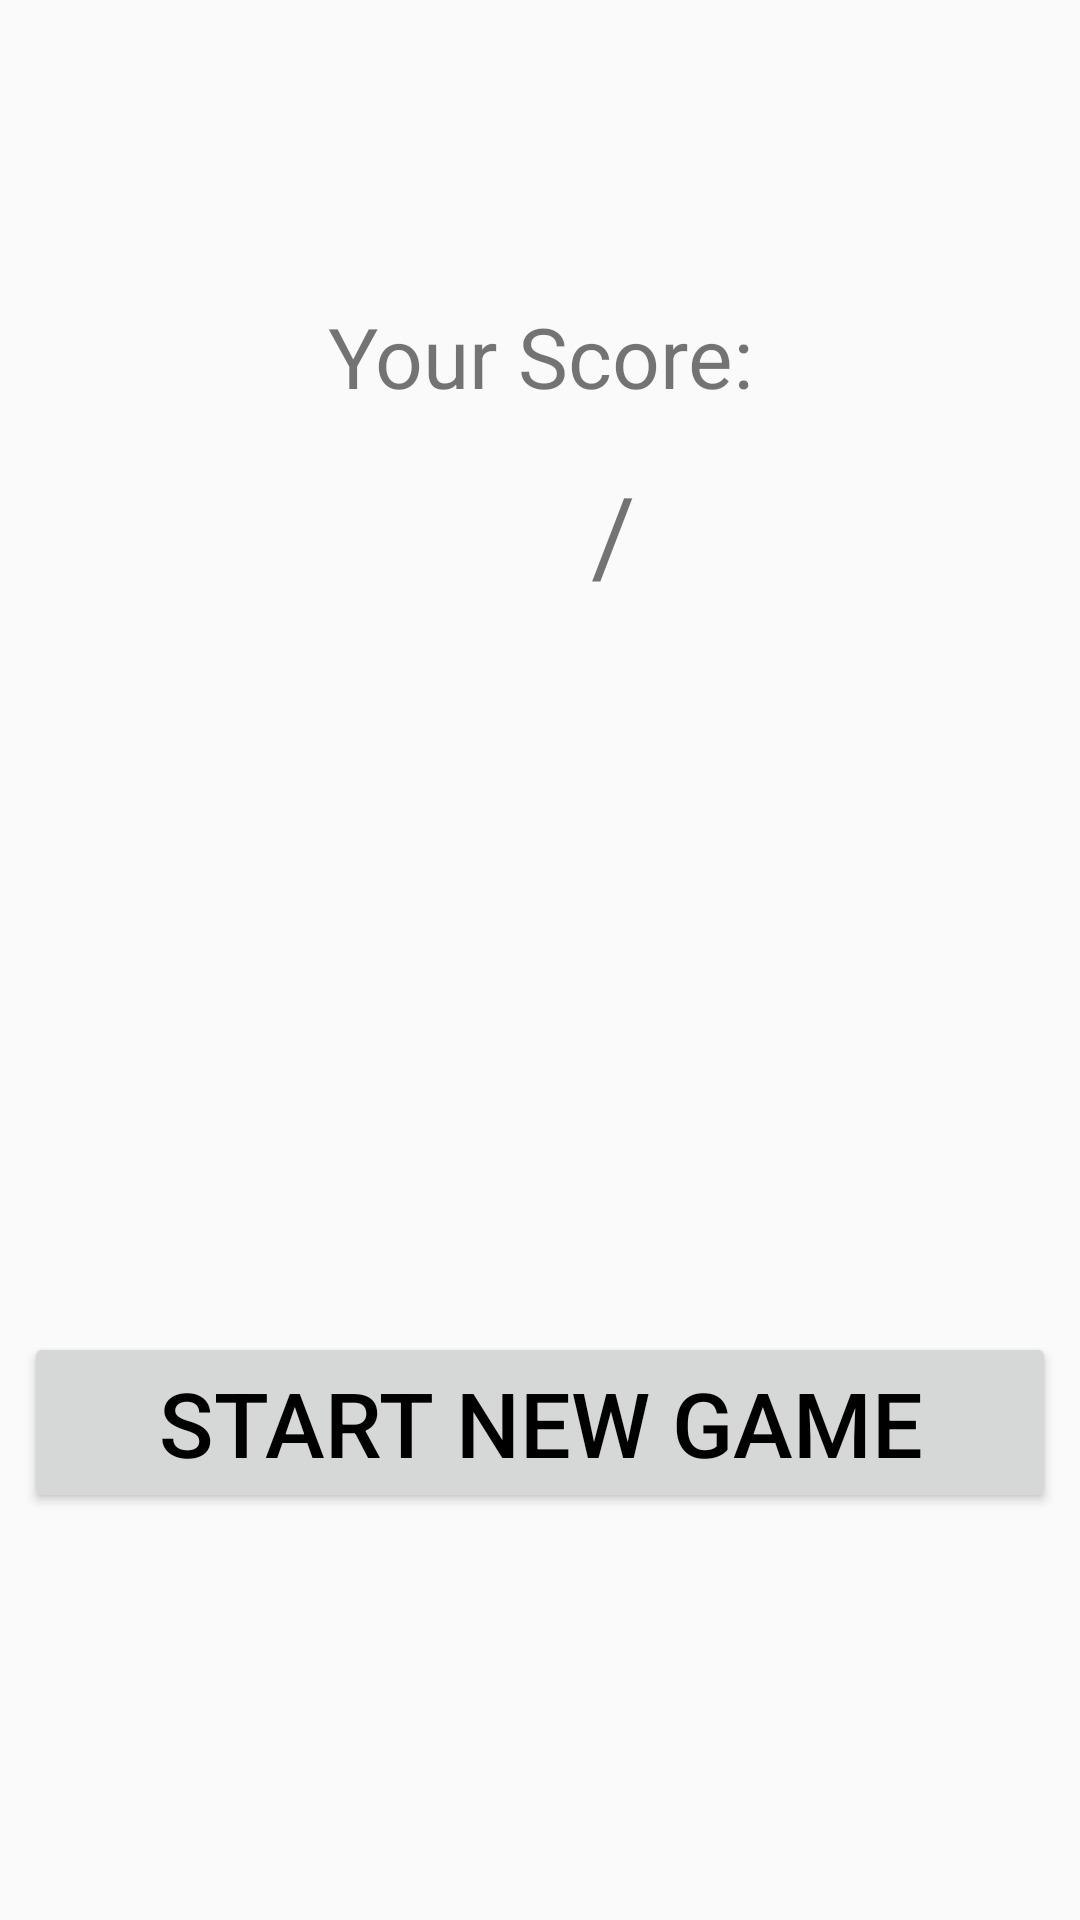

Here is an Android app screen rendered from its layout file. Give the layout XML and the strings, colors and styles it references.
<!-- AndroidManifest.xml: application theme AppTheme -->
<!-- res/layout/activity_end_game.xml -->
<?xml version="1.0" encoding="utf-8"?>
<LinearLayout xmlns:android="http://schemas.android.com/apk/res/android"
    android:orientation="vertical" android:layout_width="match_parent"
    android:layout_height="match_parent"
    >



    <TextView
        android:id="@+id/scoreTV"
        android:layout_width="match_parent"
        android:layout_height="wrap_content"
        android:textAlignment="center"
        android:layout_marginBottom="16dp"
        android:layout_marginTop="100dp"

        android:text="Your Score:"
        android:textSize="28sp"/>


    <LinearLayout
        android:layout_width="match_parent"
        android:layout_height="wrap_content"
        android:orientation="horizontal">


        <TextView
            android:id="@+id/playerScoreTV"
            android:layout_width="190dp"
            android:layout_height="wrap_content"
            android:gravity="right"
            android:layout_marginBottom="16dp"

            android:text="@string/endGame_PlayerScore"
            android:textSize="36sp"/>

        <TextView
            android:id="@+id/slashTV"
            android:layout_width="29dp"
            android:layout_height="wrap_content"
            android:layout_marginBottom="16dp"

            android:text="@string/endGame_Slash"
            android:textAlignment="center"
            android:textSize="36sp" />

        <TextView
            android:id="@+id/totalScoreTV"
            android:layout_width="200dp"
            android:layout_height="wrap_content"
            android:gravity="left"
            android:layout_marginBottom="16dp"

            android:text="@string/endGame_TotalScore"
            android:textSize="36sp"/>

    </LinearLayout>

    <Button
        android:id="@+id/shareBtn"
        android:layout_width="match_parent"
        android:layout_height="wrap_content"
        android:textAlignment="center"
        android:textSize="30sp"
        android:layout_marginLeft="8dp"
        android:layout_marginRight="8dp"
        android:layout_marginBottom="16dp"
        android:layout_marginTop="150dp"
        android:gravity="bottom"
        android:textColor="#000"
        android:visibility="invisible"
        android:text="@string/endGame_ShareBtn"/>

    <Button
        android:id="@+id/startNewBtn"
        android:layout_width="match_parent"
        android:layout_height="wrap_content"
        android:textAlignment="center"
        android:textSize="30sp"
        android:layout_marginLeft="8dp"
        android:layout_marginRight="8dp"
        android:layout_marginBottom="16dp"
        android:gravity="bottom"
        android:textColor="#000"
        android:text="@string/endGame_StartNewBtn"/>

</LinearLayout>
<!-- resources referenced by this layout -->
<resources>
  <string name="endGame_PlayerScore" />
  <string name="endGame_ShareBtn">Share</string>
  <string name="endGame_Slash"> / </string>
  <string name="endGame_StartNewBtn">Start New Game</string>
  <string name="endGame_TotalScore" />
  <style name="AppTheme" parent="Theme.AppCompat.Light.DarkActionBar">
          
          <item name="colorPrimary">@color/colorPrimary</item>
          <item name="colorPrimaryDark">@color/colorPrimaryDark</item>
          <item name="colorAccent">@color/colorAccent</item>
          <item name="preferenceTheme">@style/PreferenceThemeOverlay.v14.Material</item>
      </style>
  <color name="colorPrimary">#284B63</color>
  <color name="colorPrimaryDark">#493548</color>
  <color name="colorAccent">#B9D8C2</color>
</resources>
